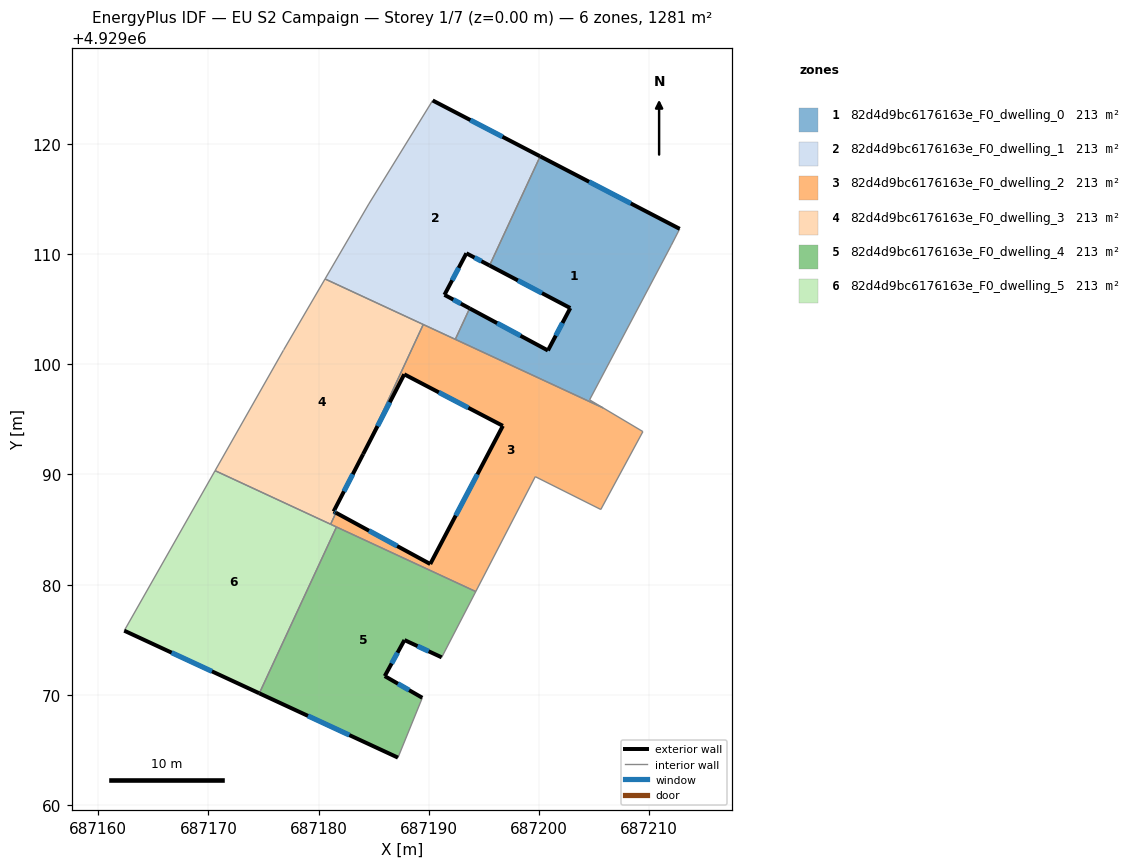
=== STOREY PLAN SPEC (per zone: floor XY polygon, exterior-wall plan segments, windows/doors) ===
zone 1: 82d4d9bc6176163e_F0_dwelling_0  (213.5 m²)
  floor: (687212.78, 4929112.29) (687212.02, 4929110.81) (687204.60, 4929096.77) (687205.83, 4929096.04) (687192.41, 4929102.26) (687193.71, 4929105.07) (687200.82, 4929101.25) (687202.85, 4929105.10) (687195.52, 4929108.97) (687200.11, 4929118.87)
  exterior wall: (687200.82, 4929101.25) – (687193.71, 4929105.07)  [8.1 m]
    window: (687198.33, 4929102.59) – (687196.20, 4929103.73)  [2.2 m²]
  exterior wall: (687202.85, 4929105.10) – (687200.82, 4929101.25)  [4.4 m]
    window: (687202.13, 4929103.75) – (687201.53, 4929102.60)  [1.2 m²]
  exterior wall: (687195.52, 4929108.97) – (687202.85, 4929105.10)  [8.3 m]
    window: (687198.09, 4929107.61) – (687200.28, 4929106.46)  [2.2 m²]
  exterior wall: (687212.78, 4929112.29) – (687200.11, 4929118.87)  [14.3 m]
    window: (687208.34, 4929114.60) – (687204.55, 4929116.57)  [3.8 m²]
  interior walls: 6
zone 2: 82d4d9bc6176163e_F0_dwelling_1  (213.5 m²)
  floor: (687200.11, 4929118.87) (687195.52, 4929108.97) (687193.42, 4929110.07) (687191.43, 4929106.30) (687193.71, 4929105.07) (687192.41, 4929102.26) (687180.59, 4929107.75) (687184.56, 4929114.54) (687190.36, 4929123.94)
  exterior wall: (687193.42, 4929110.07) – (687195.52, 4929108.97)  [2.4 m]
    window: (687194.15, 4929109.68) – (687194.78, 4929109.35)  [0.6 m²]
  exterior wall: (687191.43, 4929106.30) – (687193.42, 4929110.07)  [4.3 m]
    window: (687192.12, 4929107.62) – (687192.72, 4929108.75)  [1.1 m²]
  exterior wall: (687193.71, 4929105.07) – (687191.43, 4929106.30)  [2.6 m]
    window: (687192.91, 4929105.50) – (687192.23, 4929105.87)  [0.7 m²]
  exterior wall: (687200.11, 4929118.87) – (687190.36, 4929123.94)  [11.0 m]
    window: (687196.69, 4929120.65) – (687193.78, 4929122.17)  [2.9 m²]
  interior walls: 6
zone 3: 82d4d9bc6176163e_F0_dwelling_2  (213.5 m²)
  floor: (687205.83, 4929096.04) (687209.44, 4929093.89) (687205.61, 4929086.82) (687199.67, 4929089.80) (687194.27, 4929079.37) (687181.09, 4929085.48) (687181.58, 4929086.53) (687190.14, 4929081.87) (687196.73, 4929094.41) (687187.78, 4929099.09) (687184.05, 4929091.85) (687189.50, 4929103.61)
  exterior wall: (687190.14, 4929081.87) – (687181.58, 4929086.53)  [9.7 m]
    window: (687187.14, 4929083.51) – (687184.58, 4929084.90)  [2.6 m²]
  exterior wall: (687196.73, 4929094.41) – (687190.14, 4929081.87)  [14.2 m]
    window: (687194.42, 4929090.02) – (687192.45, 4929086.27)  [3.8 m²]
  exterior wall: (687187.78, 4929099.09) – (687196.73, 4929094.41)  [10.1 m]
    window: (687190.91, 4929097.45) – (687193.59, 4929096.05)  [2.7 m²]
  exterior wall: (687184.05, 4929091.85) – (687187.78, 4929099.09)  [8.2 m]
    window: (687185.35, 4929094.39) – (687186.47, 4929096.55)  [2.2 m²]
  interior walls: 10
zone 4: 82d4d9bc6176163e_F0_dwelling_3  (213.5 m²)
  floor: (687189.50, 4929103.61) (687184.05, 4929091.85) (687181.37, 4929086.64) (687181.58, 4929086.53) (687181.09, 4929085.48) (687170.61, 4929090.35) (687176.81, 4929101.26) (687176.84, 4929101.32) (687180.59, 4929107.75)
  exterior wall: (687181.37, 4929086.64) – (687184.05, 4929091.85)  [5.9 m]
    window: (687182.31, 4929088.47) – (687183.11, 4929090.02)  [1.6 m²]
  exterior wall: (687181.58, 4929086.53) – (687181.37, 4929086.64)  [0.2 m]
    window: (687181.50, 4929086.57) – (687181.44, 4929086.60)  [0.1 m²]
  interior walls: 7
zone 5: 82d4d9bc6176163e_F0_dwelling_4  (213.5 m²)
  floor: (687194.27, 4929079.37) (687191.18, 4929073.40) (687187.80, 4929074.97) (687186.01, 4929071.70) (687189.42, 4929069.73) (687187.21, 4929064.30) (687174.62, 4929070.14) (687181.63, 4929085.24)
  exterior wall: (687187.80, 4929074.97) – (687191.18, 4929073.40)  [3.7 m]
    window: (687188.98, 4929074.42) – (687189.99, 4929073.95)  [1.0 m²]
  exterior wall: (687186.01, 4929071.70) – (687187.80, 4929074.97)  [3.7 m]
    window: (687186.63, 4929072.85) – (687187.17, 4929073.83)  [1.0 m²]
  exterior wall: (687189.42, 4929069.73) – (687186.01, 4929071.70)  [3.9 m]
    window: (687188.22, 4929070.42) – (687187.20, 4929071.01)  [1.1 m²]
  exterior wall: (687174.62, 4929070.14) – (687187.21, 4929064.30)  [13.9 m]
    window: (687179.04, 4929068.09) – (687182.79, 4929066.35)  [3.7 m²]
  interior walls: 4
zone 6: 82d4d9bc6176163e_F0_dwelling_5  (213.5 m²)
  floor: (687181.63, 4929085.24) (687174.62, 4929070.14) (687162.37, 4929075.82) (687170.61, 4929090.35)
  exterior wall: (687162.37, 4929075.82) – (687174.62, 4929070.14)  [13.5 m]
    window: (687166.66, 4929073.83) – (687170.33, 4929072.13)  [3.6 m²]
  interior walls: 4

=== DERIVED (storey summary) ===
Building: EU S2 Campaign
Storey: 1 of 7  (floor level z = 0.00 m)
Storey gross floor area: 1280.9 m²
Zones on this storey: 6
  - 82d4d9bc6176163e_F0_dwelling_0: floor 213.5 m²; exterior wall 35.0 m (104.9 m²); 4 window(s) 9.4 m²; WWR 8.9%
  - 82d4d9bc6176163e_F0_dwelling_1: floor 213.5 m²; exterior wall 20.2 m (60.7 m²); 4 window(s) 5.4 m²; WWR 8.9%
  - 82d4d9bc6176163e_F0_dwelling_2: floor 213.5 m²; exterior wall 42.2 m (126.5 m²); 4 window(s) 11.3 m²; WWR 8.9%
  - 82d4d9bc6176163e_F0_dwelling_3: floor 213.5 m²; exterior wall 6.1 m (18.3 m²); 2 window(s) 1.6 m²; WWR 8.9%
  - 82d4d9bc6176163e_F0_dwelling_4: floor 213.5 m²; exterior wall 25.3 m (75.8 m²); 4 window(s) 6.8 m²; WWR 8.9%
  - 82d4d9bc6176163e_F0_dwelling_5: floor 213.5 m²; exterior wall 13.5 m (40.5 m²); 1 window(s) 3.6 m²; WWR 8.9%
Zone adjacency (shared interzone walls):
  - 82d4d9bc6176163e_F0_dwelling_0 ↔ 82d4d9bc6176163e_F0_dwelling_1
  - 82d4d9bc6176163e_F0_dwelling_0 ↔ 82d4d9bc6176163e_F0_dwelling_2
  - 82d4d9bc6176163e_F0_dwelling_1 ↔ 82d4d9bc6176163e_F0_dwelling_2
  - 82d4d9bc6176163e_F0_dwelling_1 ↔ 82d4d9bc6176163e_F0_dwelling_3
  - 82d4d9bc6176163e_F0_dwelling_2 ↔ 82d4d9bc6176163e_F0_dwelling_3
  - 82d4d9bc6176163e_F0_dwelling_2 ↔ 82d4d9bc6176163e_F0_dwelling_4
  - 82d4d9bc6176163e_F0_dwelling_2 ↔ 82d4d9bc6176163e_F0_dwelling_5
  - 82d4d9bc6176163e_F0_dwelling_3 ↔ 82d4d9bc6176163e_F0_dwelling_5
  - 82d4d9bc6176163e_F0_dwelling_4 ↔ 82d4d9bc6176163e_F0_dwelling_5